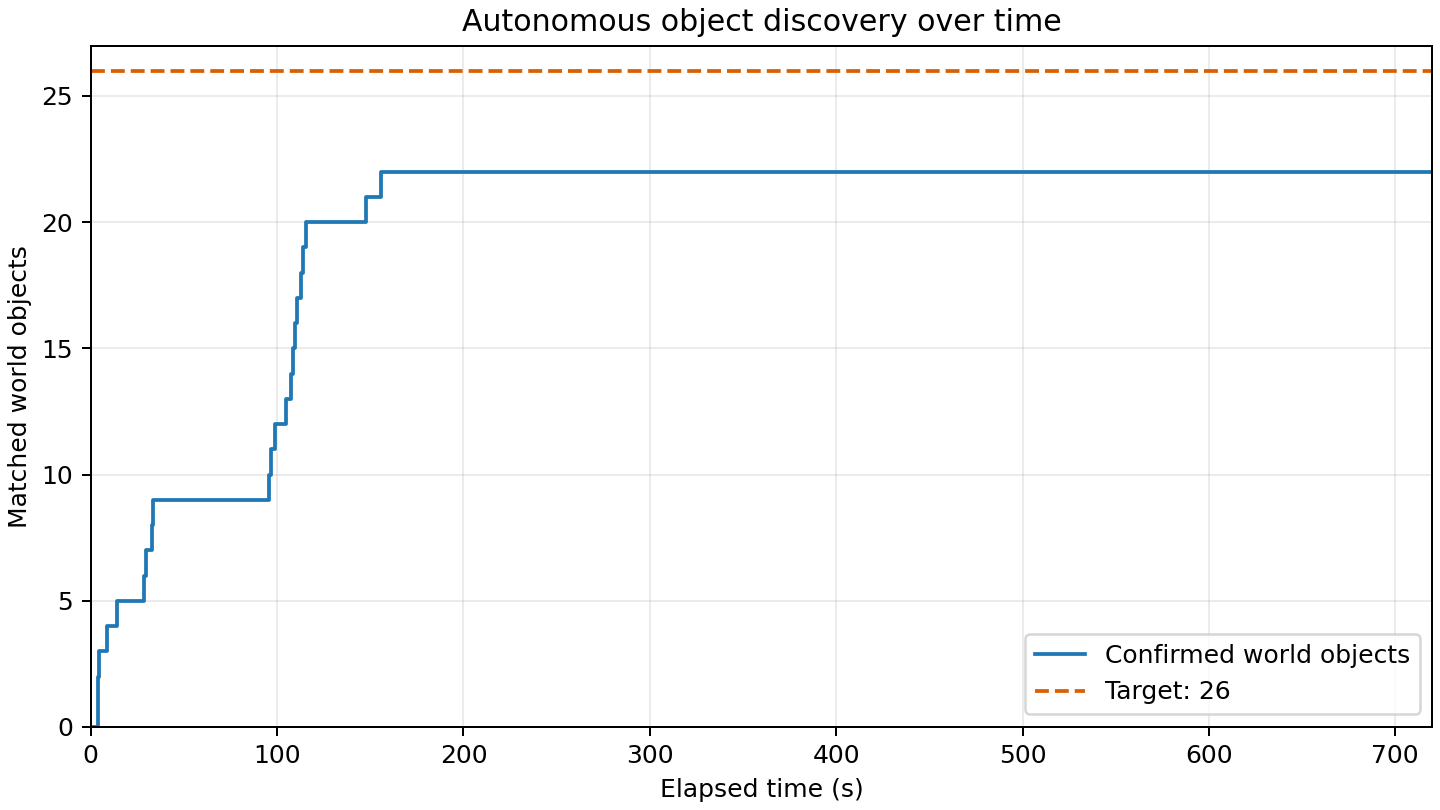

Source data for this figure (header and first rows):
elapsed_s, matched_world_objects
0.000, 0
3.993, 1
4.095, 2
4.301, 3
8.767, 4
14.14, 5
28.54, 6
29.63, 7
32.76, 8
33.33, 9
95.49, 10
96.48, 11
98.84, 12
104.6, 13
107.7, 14
108.6, 15
109.7, 16
110.7, 17
112.8, 18
113.7, 19
115.6, 20
147.9, 21
155.9, 22
720, 22
